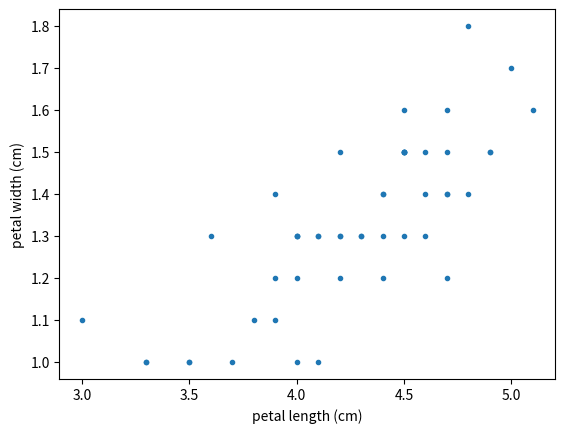

Generate this figure with matplotlib:
# Exercise 2-12: Scatter plots

import matplotlib.pyplot as plt

versicolor_petal_length = [4.7, 4.5, 4.9, 4.,  4.6, 4.5, 4.7, 3.3, 4.6, 3.9, 3.5, 4.2, 4., 4.7,
                           3.6, 4.4, 4.5, 4.1, 4.5, 3.9, 4.8, 4., 4.9, 4.7, 4.3, 4.4, 4.8, 5.,
                           4.5, 3.5, 3.8, 3.7, 3.9, 5.1, 4.5, 4.5, 4.7, 4.4, 4.1, 4., 4.4, 4.6,
                           4., 3.3, 4.2, 4.2, 4.2, 4.3, 3., 4.1]

versicolor_petal_width = [1.4, 1.5, 1.5, 1.3, 1.5, 1.3, 1.6, 1., 1.3, 1.4, 1., 1.5, 1., 1.4, 1.3,
                          1.4, 1.5, 1., 1.5, 1.1, 1.8, 1.3, 1.5, 1.2, 1.3, 1.4, 1.4, 1.7, 1.5, 1.,
                          1.1, 1., 1.2, 1.6, 1.5, 1.6, 1.5, 1.3, 1.3, 1.3, 1.2, 1.4, 1.2, 1., 1.3,
                          1.2, 1.3, 1.3, 1.1, 1.3]

# Make a scatter plot
plt.plot(versicolor_petal_length, versicolor_petal_width, marker='.', linestyle='none')

# Label the axes
plt.xlabel('petal length (cm)')
plt.ylabel('petal width (cm)')

# Show the result
plt.show()
